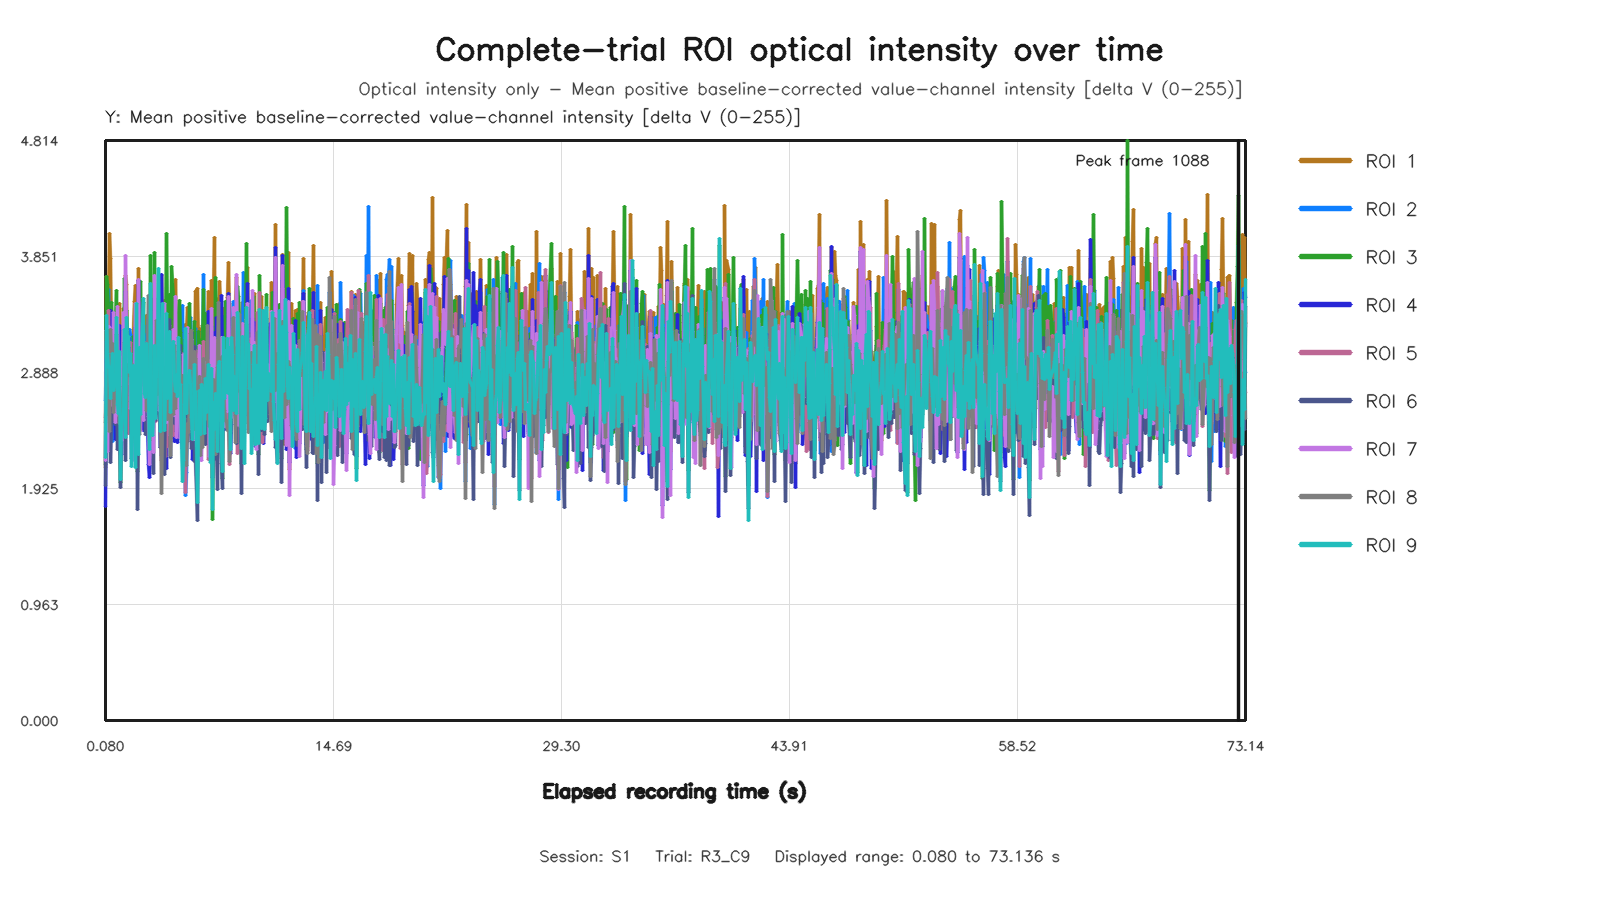

The file beside this chart, header and first rows:
capture_frame_id, elapsed_time_s, roi1_value, roi2_value, roi3_value, roi4_value, roi5_value, roi6_value, roi7_value, roi8_value, roi9_value
0, 0.07962, 2.099, 2.652, 2.122, 1.778, 2.519, 1.954, 2.158, 2.476, 2.179
1, 0.1443, 3.683, 2.895, 3.684, 2.999, 2.733, 3.146, 3.238, 2.622, 3.362
2, 0.2077, 2.649, 2.805, 3.622, 2.583, 2.681, 3.108, 2.232, 2.537, 3.042
3, 0.2717, 3.435, 3.579, 3.397, 3.2, 3.403, 3.173, 3.27, 3.237, 2.928
4, 0.3357, 4.043, 2.704, 3.017, 3.027, 2.485, 2.619, 3.258, 2.401, 2.942
5, 0.3996, 3.834, 3.052, 2.947, 3.404, 3.197, 2.141, 3.147, 3.242, 2.674
6, 0.4796, 3.128, 3.106, 3.468, 2.539, 3.053, 2.463, 2.76, 3.024, 2.857
7, 0.5441, 2.99, 2.317, 3.093, 2.582, 2.491, 2.66, 2.612, 3.13, 3.043
8, 0.608, 3.299, 2.59, 3.087, 3.217, 2.654, 2.61, 3.388, 2.558, 2.738
9, 0.672, 2.874, 3.119, 2.864, 2.719, 2.946, 2.937, 2.79, 2.67, 2.773
10, 0.7359, 2.492, 3.003, 3.303, 2.328, 2.885, 2.459, 2.47, 2.673, 2.871
11, 0.8094, 3.264, 3.222, 3.567, 2.996, 3.305, 2.826, 2.67, 3.207, 3.341
12, 0.8803, 3.351, 3.154, 2.856, 3.17, 2.779, 2.247, 3.438, 2.802, 2.623
13, 0.9437, 2.772, 3.122, 2.923, 2.863, 2.702, 2.419, 2.535, 2.686, 2.549
14, 1.008, 3.458, 2.496, 2.884, 3.278, 2.34, 2.5, 3.023, 2.466, 3.065
15, 1.072, 2.692, 2.252, 1.978, 2.713, 2.21, 1.935, 2.509, 2.581, 2
16, 1.136, 2.808, 2.72, 2.758, 2.204, 2.579, 2.491, 2.326, 2.534, 2.412
17, 1.201, 3.422, 2.969, 2.864, 3.241, 2.552, 2.471, 3.385, 2.774, 2.586
18, 1.28, 2.729, 3.046, 3.669, 2.63, 3.01, 2.958, 2.798, 3.135, 3.241
19, 1.346, 3.691, 2.908, 2.829, 3.557, 3.085, 2.159, 3.862, 2.403, 2.352
20, 1.408, 3.615, 2.895, 3.399, 3.103, 2.4, 2.873, 3.237, 2.649, 3.347
21, 1.472, 2.884, 3.14, 3.188, 2.744, 3.155, 2.946, 2.866, 2.957, 3.094
22, 1.536, 3.217, 2.686, 3.182, 3.167, 2.38, 3.099, 2.796, 2.864, 3.191
23, 1.6, 2.851, 3.247, 2.964, 3.003, 3.002, 2.761, 2.954, 2.864, 2.886
24, 1.68, 3.04, 3.2, 2.914, 2.553, 3.141, 2.695, 2.587, 2.903, 3.046
25, 1.744, 3.166, 2.754, 2.426, 2.535, 2.43, 2.171, 2.801, 2.962, 2.107
26, 1.808, 2.887, 2.444, 2.797, 2.369, 2.248, 2.554, 2.157, 2.34, 2.369
27, 1.872, 3.247, 2.907, 3.185, 2.644, 2.662, 2.689, 2.557, 2.501, 2.943
28, 1.936, 3.479, 2.769, 2.641, 2.9, 2.846, 2.803, 2.761, 2.573, 2.907
29, 2.016, 3.606, 2.573, 2.502, 3.258, 2.711, 2.453, 3.458, 2.306, 2.102
30, 2.082, 2.762, 3.095, 3.063, 2.519, 2.793, 3.087, 2.328, 2.828, 3.462
31, 2.144, 2.81, 2.699, 2.07, 2.409, 2.7, 1.752, 2.508, 2.433, 2.265
32, 2.21, 3.755, 3.021, 2.67, 3.651, 3.063, 2.639, 3.659, 2.731, 2.212
33, 2.272, 2.617, 2.648, 2.933, 2.588, 2.878, 3.466, 2.533, 2.377, 3.098
34, 2.337, 3.093, 3.353, 3.64, 2.417, 3.227, 3.065, 2.407, 3.07, 2.542
35, 2.416, 2.823, 2.732, 3.082, 2.847, 2.898, 2.993, 2.767, 3.005, 3.093
36, 2.483, 2.776, 3.276, 3.472, 2.516, 3.144, 2.736, 2.491, 3.002, 3.499
37, 2.544, 2.747, 3.216, 3.058, 2.406, 2.82, 2.684, 2.498, 2.924, 2.926
38, 2.608, 3.23, 3.186, 2.502, 2.879, 2.881, 2.942, 3.097, 2.937, 2.713
39, 2.672, 3.164, 3.086, 2.922, 2.706, 3.045, 2.376, 2.869, 3.067, 2.677
40, 2.736, 3.363, 3.092, 2.874, 2.877, 2.567, 2.465, 2.986, 2.57, 3.127
41, 2.817, 2.822, 3.327, 2.968, 2.125, 3.057, 2.41, 2.524, 3.53, 2.73
42, 2.88, 2.743, 2.323, 2.423, 2.016, 2.254, 2.336, 2.123, 2.32, 2.247
43, 2.945, 2.865, 3.119, 3.86, 2.215, 3.396, 3.499, 2.32, 3.169, 3.63
44, 3.012, 2.649, 2.842, 2.996, 2.388, 2.549, 2.585, 2.571, 2.845, 2.718
45, 3.072, 2.805, 3.083, 2.501, 2.668, 3.02, 2.509, 2.66, 3.08, 2.366
46, 3.136, 2.76, 3.081, 2.84, 2.476, 2.51, 2.049, 2.228, 2.722, 2.508
47, 3.216, 3.498, 2.799, 3.884, 3.203, 2.927, 3.399, 3.697, 2.637, 3.112
48, 3.28, 3.052, 2.643, 2.729, 2.895, 2.485, 2.489, 3.15, 2.609, 2.508
49, 3.344, 2.913, 3.262, 2.55, 2.546, 3.011, 2.565, 2.933, 3.321, 2.843
50, 3.408, 2.819, 2.993, 3.18, 3.034, 3.024, 2.781, 2.977, 2.702, 3.008
51, 3.472, 2.798, 3.348, 3.266, 3.091, 3.324, 2.811, 2.726, 3.085, 3.749
52, 3.536, 2.972, 2.888, 3.352, 2.741, 3.083, 2.639, 2.576, 3.033, 2.943
53, 3.616, 3.218, 2.944, 3.065, 2.269, 2.444, 2.262, 2.877, 2.617, 2.397
54, 3.68, 3.695, 2.2, 3.206, 3.703, 2.162, 2.811, 3.239, 1.887, 3.212
55, 3.744, 3.042, 2.626, 3.241, 3.189, 2.563, 2.905, 3.057, 2.479, 3.463
56, 3.808, 2.887, 2.808, 3.154, 2.285, 2.884, 3.165, 2.494, 2.687, 2.904
57, 3.872, 3.483, 2.543, 2.621, 3.196, 2.586, 2.041, 3.457, 2.931, 2.409
58, 3.936, 3.067, 2.797, 3.158, 2.926, 2.192, 2.855, 2.68, 2.646, 2.717
59, 4.016, 2.666, 2.859, 4.042, 2.088, 2.591, 3.144, 2.474, 2.695, 3.378
... 1,036 more rows
